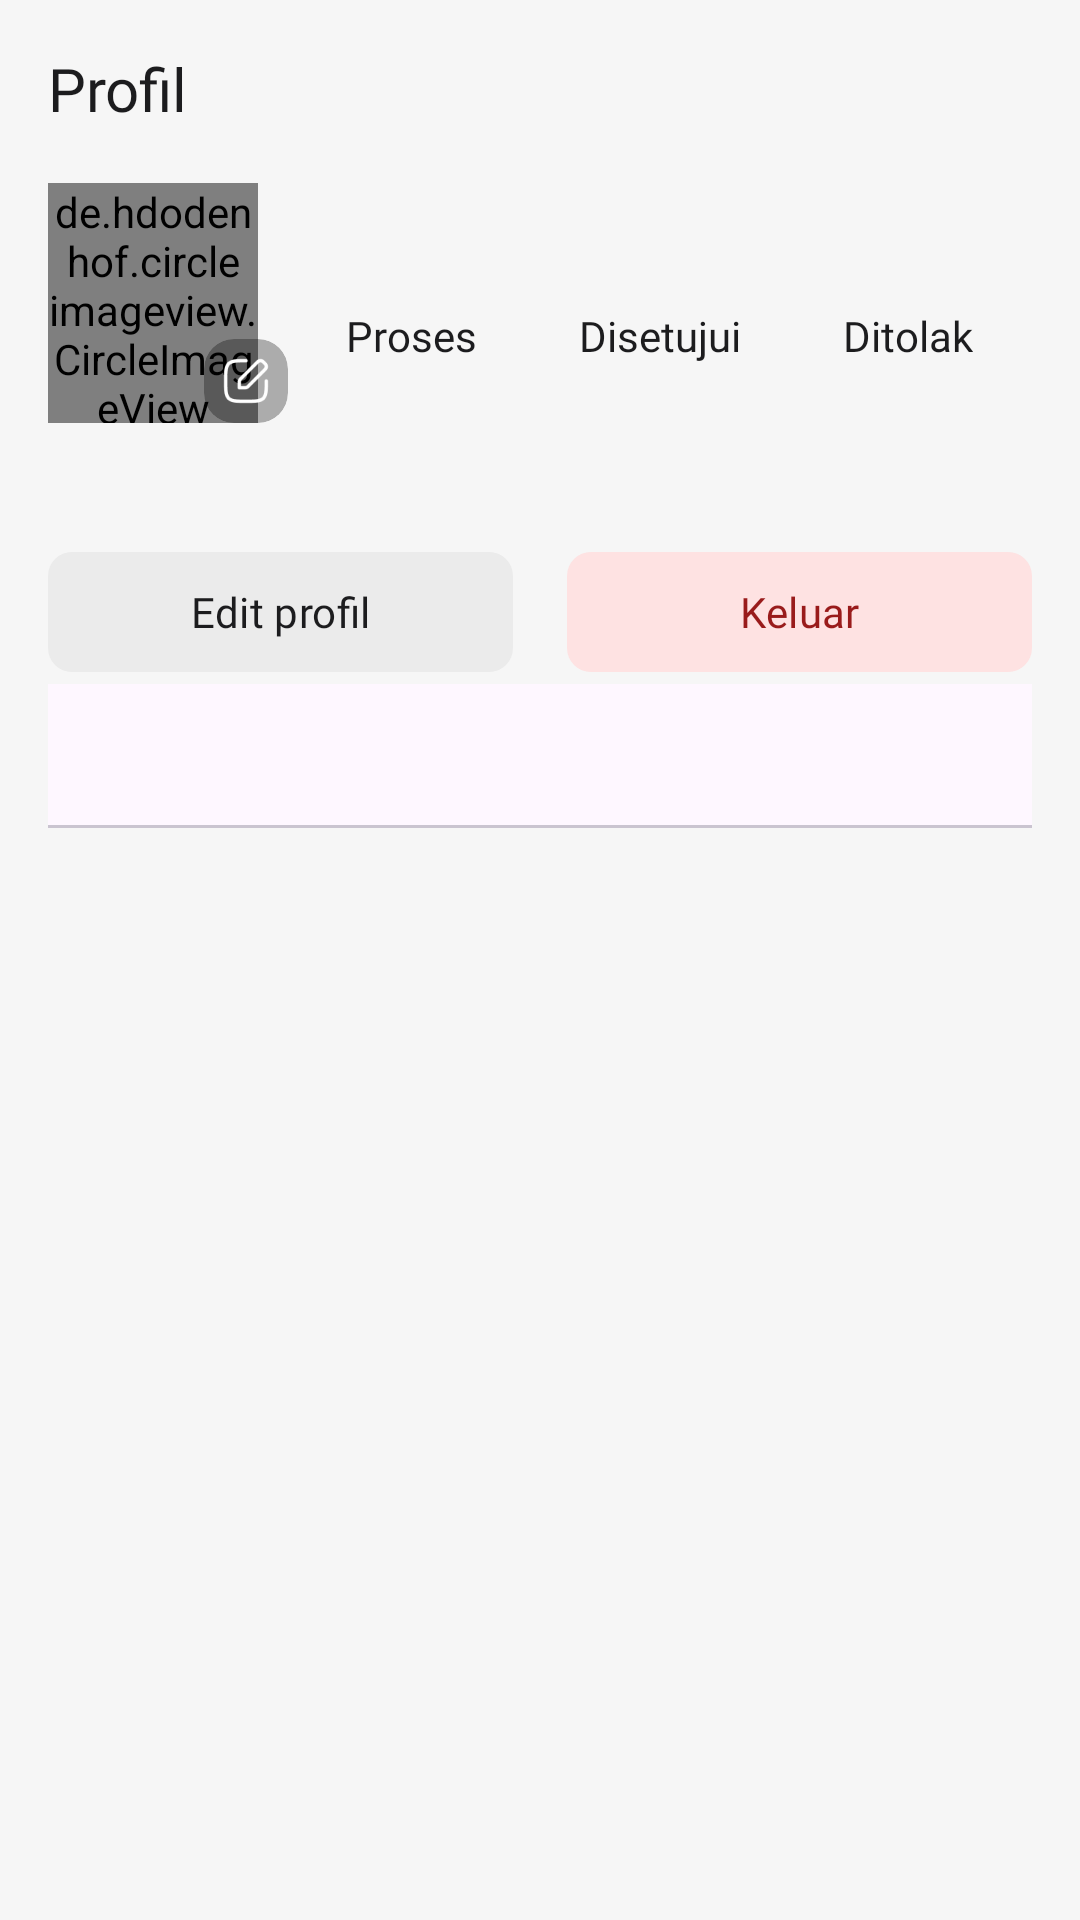

This screen was rendered from an Android layout file. Write that file and the resources it references.
<!-- AndroidManifest.xml: application theme Theme.EPermoziApp -->
<!-- res/layout/fragment_user_profile.xml -->
<?xml version="1.0" encoding="utf-8"?>
<LinearLayout xmlns:android="http://schemas.android.com/apk/res/android"
    xmlns:tools="http://schemas.android.com/tools"
    android:layout_width="match_parent"
    android:layout_height="match_parent"
    xmlns:app="http://schemas.android.com/apk/res-auto"
    android:orientation="vertical"
    android:background="@color/bg"
    android:paddingTop="16dp"
    android:paddingLeft="16dp"
    android:paddingRight="16dp"
    tools:context=".presentation.user.profile.ui.UserProfileFragment">
    <TextView
        android:layout_width="wrap_content"
        android:textSize="20sp"
        android:textColor="@color/black"
        android:text="@string/profile"
        android:fontFamily="@font/satoshi_bold"
        android:layout_height="wrap_content"/>
    <RelativeLayout
        android:layout_width="match_parent"
        android:layout_marginTop="18dp"
        android:layout_height="wrap_content">

        <RelativeLayout
            android:layout_width="80dp"
            android:id="@+id/rlPhoto"
            android:layout_height="80dp">
            <ProgressBar
                android:id="@+id/progressBarPhoto"
                android:layout_centerInParent="true"
                android:layout_width="24dp"
                android:indeterminateTint="@color/main"
                android:layout_height="24dp"/>
            <de.hdodenhof.circleimageview.CircleImageView
                android:id="@+id/ivProfile"
                android:layout_marginRight="10dp"
                android:layout_width="80dp"
                android:layout_alignParentStart="true"
                android:layout_height="80dp"/>
            <androidx.cardview.widget.CardView
                android:layout_width="wrap_content"
                app:cardElevation="0dp"
                app:contentPadding="5dp"
                app:cardCornerRadius="10dp"
                android:id="@+id/cvEdit"
                android:foreground="?android:selectableItemBackground"
                app:cardBackgroundColor="#4D000000"
                android:layout_alignParentEnd="true"
                android:layout_alignParentBottom="true"
                android:layout_height="wrap_content">
                <ImageButton
                    android:layout_width="18dp"
                    android:layout_height="18dp"
                    android:id="@+id/btnEdit"
                    android:backgroundTint="@color/white"
                    android:background="@drawable/ic_edit"/>
            </androidx.cardview.widget.CardView>
        </RelativeLayout>


        <LinearLayout
            android:layout_toRightOf="@id/rlPhoto"
            android:layout_width="match_parent"
            android:layout_centerVertical="true"
            android:layout_height="wrap_content"
            android:orientation="horizontal">

            <LinearLayout
                android:layout_width="match_parent"
                android:layout_height="wrap_content"
                android:orientation="horizontal">
                <LinearLayout
                    android:orientation="vertical"
                    android:layout_width="0dp"
                    android:layout_weight="1"
                    android:gravity="center"
                    android:layout_height="wrap_content">
                    <TextView
                        android:id="@+id/tvTotalProcess"
                        android:fontFamily="@font/satoshi_medium"
                        android:textColor="@color/black"
                        android:textSize="16sp"
                        android:layout_width="wrap_content"
                        android:layout_height="wrap_content"/>
                    <TextView
                        android:text="@string/process"
                        android:fontFamily="@font/satoshi_regular"
                        android:layout_width="wrap_content"
                        android:textSize="14sp"
                        android:textColor="@color/black"
                        android:layout_height="wrap_content"/>
                </LinearLayout>

                <LinearLayout
                    android:orientation="vertical"
                    android:layout_width="0dp"
                    android:layout_weight="1"
                    android:gravity="center"
                    android:layout_height="wrap_content">
                    <TextView
                        android:id="@+id/tvTotalSuccess"
                        android:fontFamily="@font/satoshi_medium"
                        android:textColor="@color/black"
                        android:textSize="16sp"
                        android:layout_width="wrap_content"
                        android:layout_height="wrap_content"/>
                    <TextView
                        android:text="@string/success"
                        android:textSize="14sp"
                        android:textColor="@color/black"
                        android:fontFamily="@font/satoshi_regular"
                        android:layout_width="wrap_content"
                        android:layout_height="wrap_content"/>
                </LinearLayout>

                <LinearLayout
                    android:orientation="vertical"
                    android:layout_width="0dp"
                    android:layout_weight="1"
                    android:gravity="center"
                    android:layout_height="wrap_content">
                    <TextView
                        android:id="@+id/tvTotalFailed"
                        android:fontFamily="@font/satoshi_medium"
                        android:textColor="@color/black"
                        android:textSize="16sp"
                        android:layout_width="wrap_content"
                        android:layout_height="wrap_content"/>
                    <TextView
                        android:text="@string/failed"
                        android:textSize="14sp"
                        android:textColor="@color/black"
                        android:fontFamily="@font/satoshi_regular"
                        android:layout_width="wrap_content"
                        android:layout_height="wrap_content"/>
                </LinearLayout>


            </LinearLayout>

        </LinearLayout>
    </RelativeLayout>

    <LinearLayout
        android:layout_width="match_parent"
        android:orientation="vertical"
        android:layout_marginTop="10dp"
        android:layout_height="match_parent">
        <TextView
            android:id="@+id/tvFullname"
            android:layout_width="wrap_content"
            android:textSize="14sp"
            android:textColor="@color/black"
            android:fontFamily="@font/satoshi_bold"
            android:layout_height="wrap_content"/>

        <TextView
            android:layout_marginTop="3dp"
            android:id="@+id/tvEmail"
            android:visibility="gone"
            android:textSize="12sp"
            android:textColor="@color/black"
            android:fontFamily="@font/satoshi_regular"
            android:layout_width="wrap_content"
            android:layout_height="wrap_content"/>

        <LinearLayout
            android:layout_width="match_parent"
            android:layout_height="wrap_content"
            android:layout_marginTop="10dp"
            android:orientation="horizontal">
            <com.google.android.material.button.MaterialButton
                android:id="@+id/btnEditProfile"
                android:layout_width="0dp"
                app:cornerRadius="8dp"
                android:textSize="14sp"
                app:backgroundTint="@color/gray_eb"
                android:layout_weight="1"
                android:textColor="@color/black"
                android:fontFamily="@font/satoshi_bold"
                android:layout_marginRight="18dp"
                android:layout_height="wrap_content"
                android:text="@string/ubah_profil"/>
            <com.google.android.material.button.MaterialButton
                android:id="@+id/btnLogOut"
                android:layout_width="0dp"
                app:cornerRadius="8dp"
                app:backgroundTint="@color/red_e2"
                android:textColor="@color/red_1b"
                android:fontFamily="@font/satoshi_bold"
                android:textSize="14sp"
                android:layout_weight="1"
                android:layout_height="wrap_content"
                android:text="@string/keluar"/>
        </LinearLayout>

        <com.google.android.material.tabs.TabLayout
            android:id="@+id/tabLayout"
            app:tabBackground="@color/bg"
            app:tabGravity="fill"
            app:tabIndicatorFullWidth="true"
            app:tabIndicatorColor="@color/main"
            android:layout_width="match_parent"
            android:layout_height="wrap_content"/>

        <androidx.viewpager2.widget.ViewPager2
            android:id="@+id/viewPager"
            android:layout_width="match_parent"
            android:layout_height="match_parent"/>


    </LinearLayout>

</LinearLayout>
<!-- resources referenced by this layout -->
<resources>
  <color name="bg">#F6F6F6</color>
  <color name="black">#1C1C1E</color>
  <color name="gray_eb">#EBEBEB</color>
  <color name="main">#0d6efd</color>
  <color name="red_1b">#991B1B</color>
  <color name="red_e2">#FEE2E2</color>
  <color name="white">#FFFFFFFF</color>
  <!-- drawable ic_edit: png bitmap (drawable, 988 bytes) -->
  <string name="failed">Ditolak</string>
  <string name="keluar">Keluar</string>
  <string name="process">Proses</string>
  <string name="profile">Profil</string>
  <string name="success">Disetujui</string>
  <string name="ubah_profil">Edit profil</string>
  <style name="Theme.EPermoziApp" parent="Base.Theme.EPermoziApp" />
  <style name="Base.Theme.EPermoziApp" parent="Theme.Material3.Light.NoActionBar">
           <item name="colorPrimary">@color/main</item>
      </style>
</resources>
